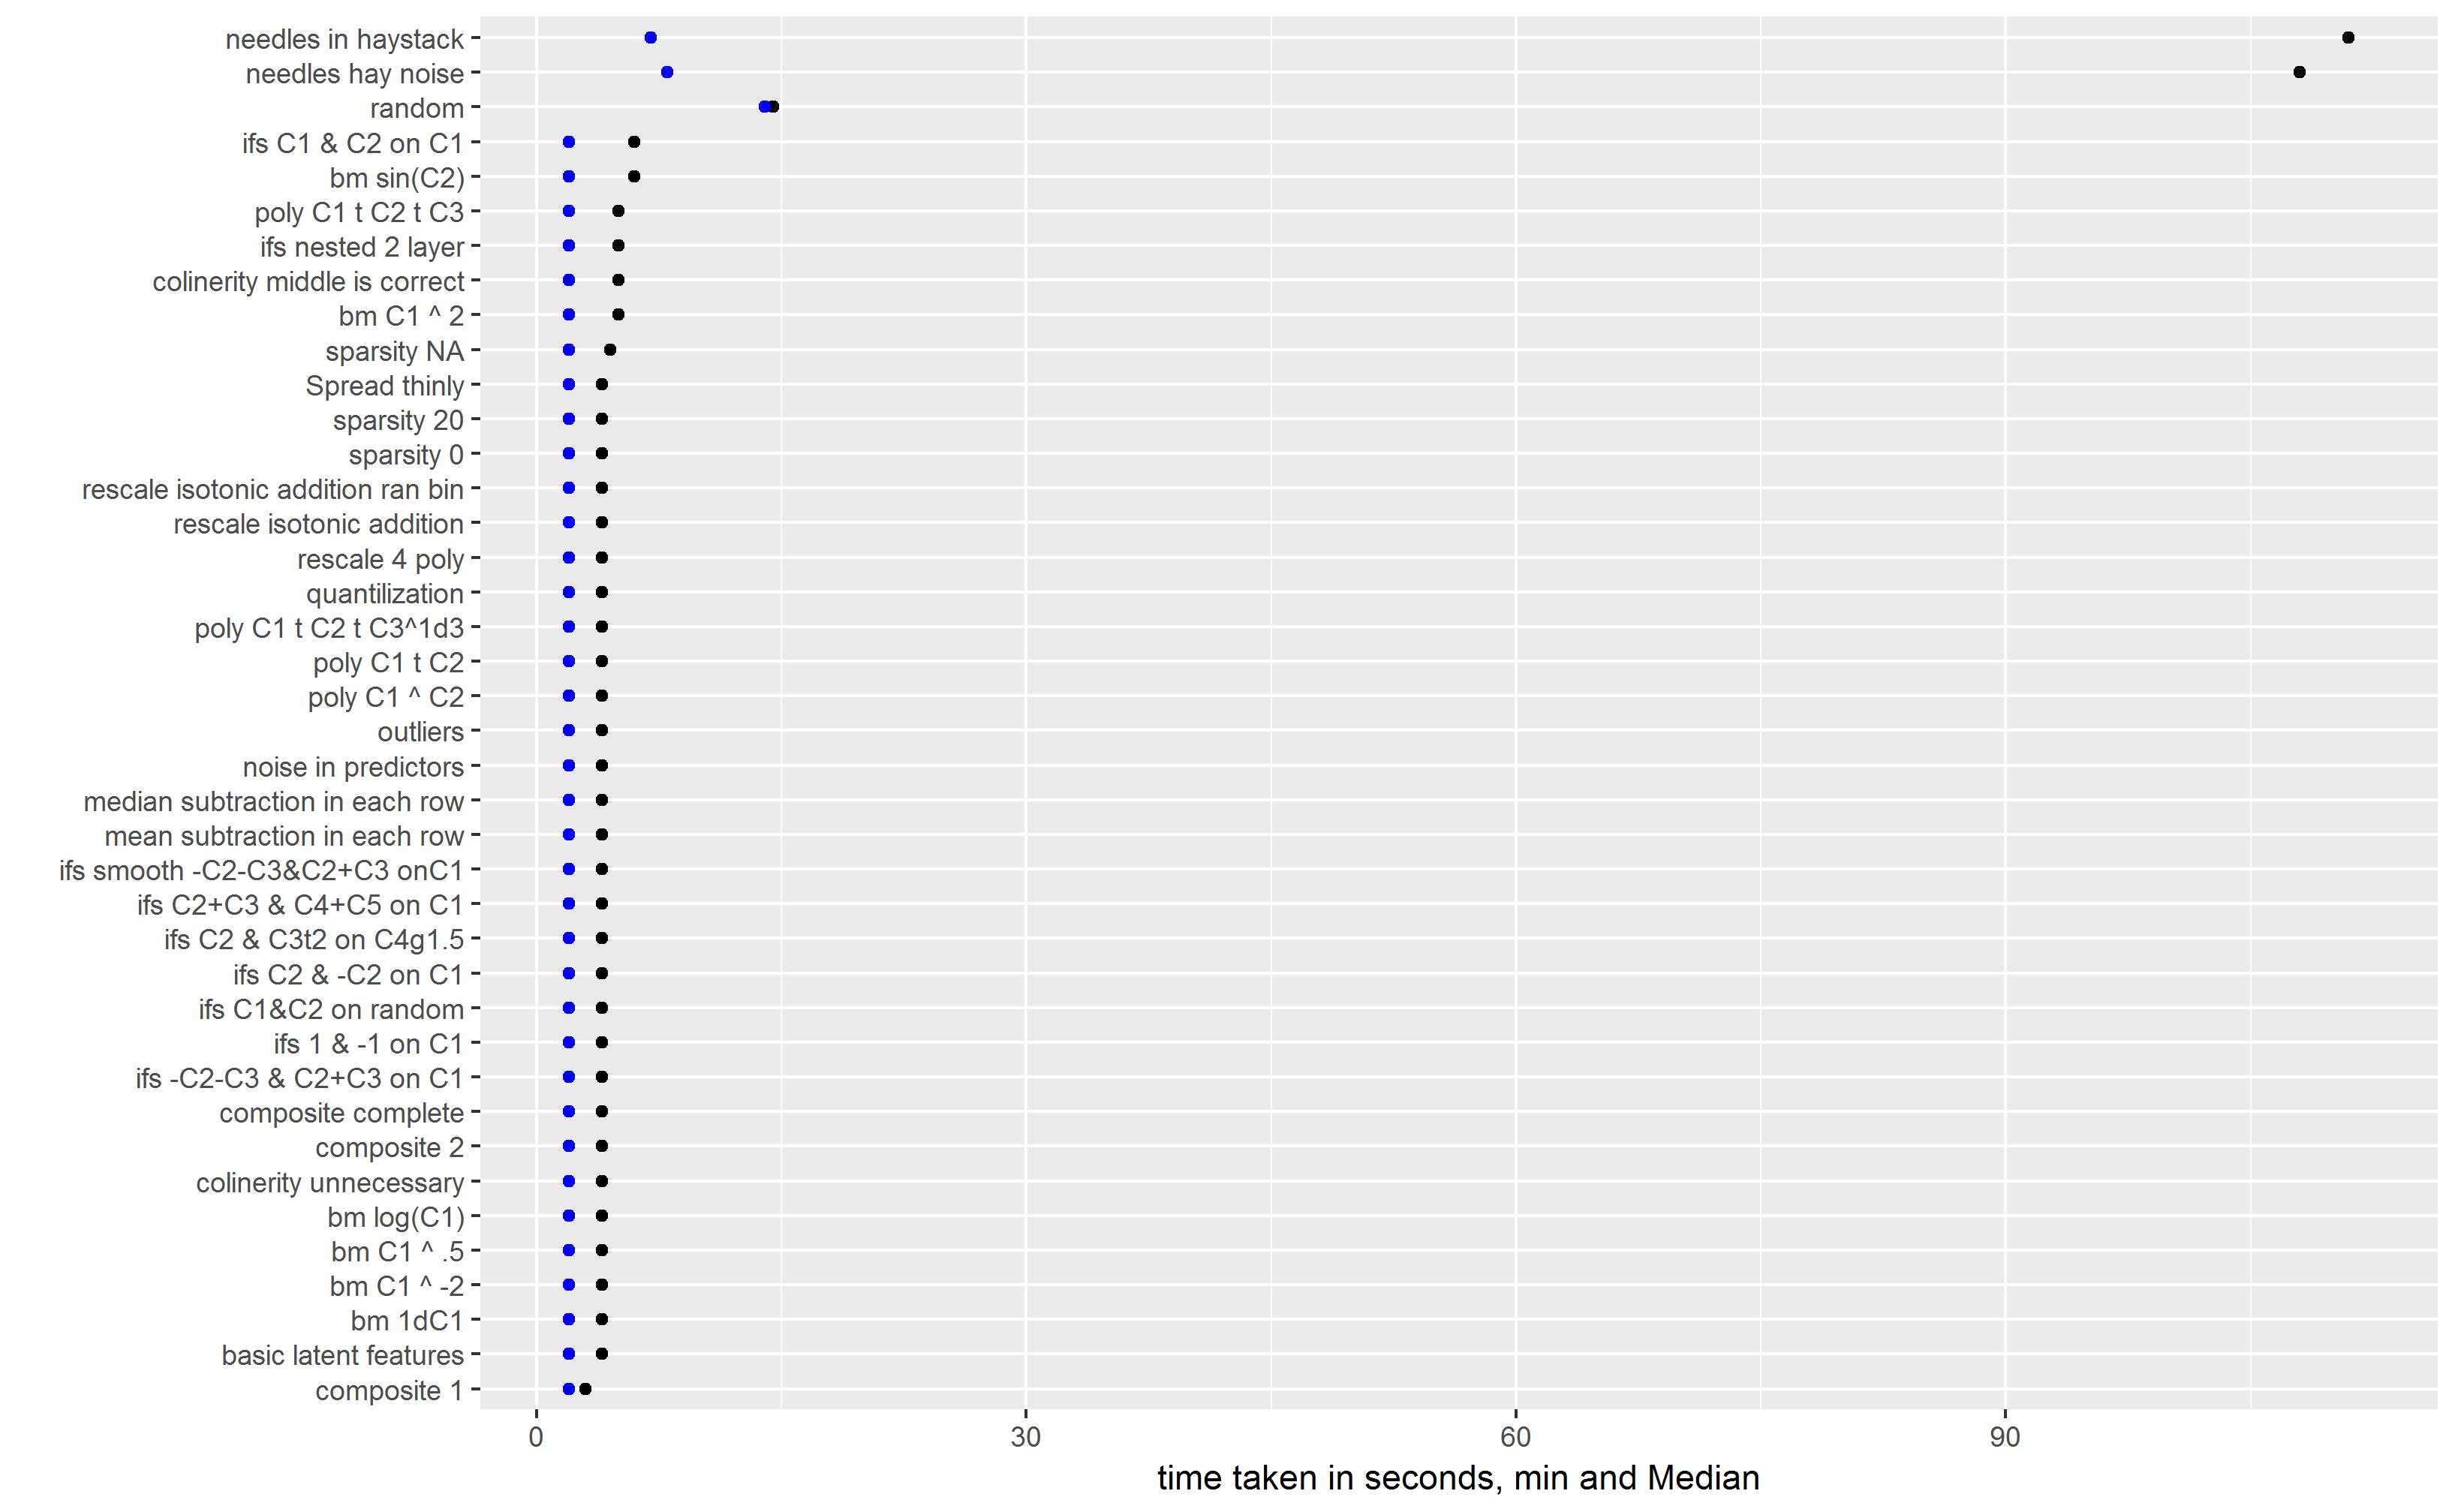

Values plotted in this chart, from the file beside it:
composite 1, 2, 3, 20.75, 1043
ifs 1 & -1 on C1, 2, 4, 15.42, 212
bm C1 ^ .5, 2, 4, 15.44, 363
poly C1 t C2 t C3^1d3, 2, 4, 15.48, 297
rescale isotonic addition, 2, 4, 16.36, 395
rescale isotonic addition ran bin, 2, 4, 16.84, 407
poly C1 ^ C2, 2, 4, 16.96, 364
bm C1 ^ -2, 2, 4, 17.6, 411
median subtraction in each row, 2, 4, 17.81, 384
ifs smooth -C2-C3&C2+C3 onC1, 2, 4, 17.82, 466
sparsity 20, 2, 4, 18.55, 605
noise in predictors, 2, 4, 18.79, 502
sparsity 0, 2, 4, 19.45, 531
poly C1 t C2, 2, 4, 19.73, 433
ifs C2+C3 & C4+C5 on C1, 2, 4, 20.79, 467
ifs C2 & -C2 on C1, 2, 4, 21.12, 617
quantilization, 2, 4, 21.61, 730
ifs -C2-C3 & C2+C3 on C1, 2, 4, 21.71, 654
ifs C1&C2 on random, 2, 4, 21.77, 774
mean subtraction in each row, 2, 4, 21.96, 751
bm 1dC1, 2, 4, 22.14, 722
outliers, 2, 4, 22.59, 866
rescale 4 poly, 2, 4, 22.69, 721
composite complete, 2, 4, 23.38, 852
Spread thinly, 2, 4, 23.97, 760
composite 2, 2, 4, 24.39, 1216
colinerity unnecessary, 2, 4, 25.9, 968
ifs C2 & C3t2 on C4g1.5, 2, 4, 27.86, 800
basic latent features, 2, 4, 33.67, 1581
bm log(C1), 2, 4, 115.4, 14243
sparsity NA, 2, 4.5, 6.875, 17
ifs nested 2 layer, 2, 5, 19.25, 442
poly C1 t C2 t C3, 2, 5, 20.83, 424
colinerity middle is correct, 2, 5, 21.86, 570
bm C1 ^ 2, 2, 5, 22.69, 656
bm sin(C2), 2, 6, 25.42, 904
ifs C1 & C2 on C1, 2, 6, 32.79, 1266
random, 14, 14.5, 14.5, 15
needles hay noise, 8, 108, 1075, 30702
needles in haystack, 7, 111, 1378, 50094
